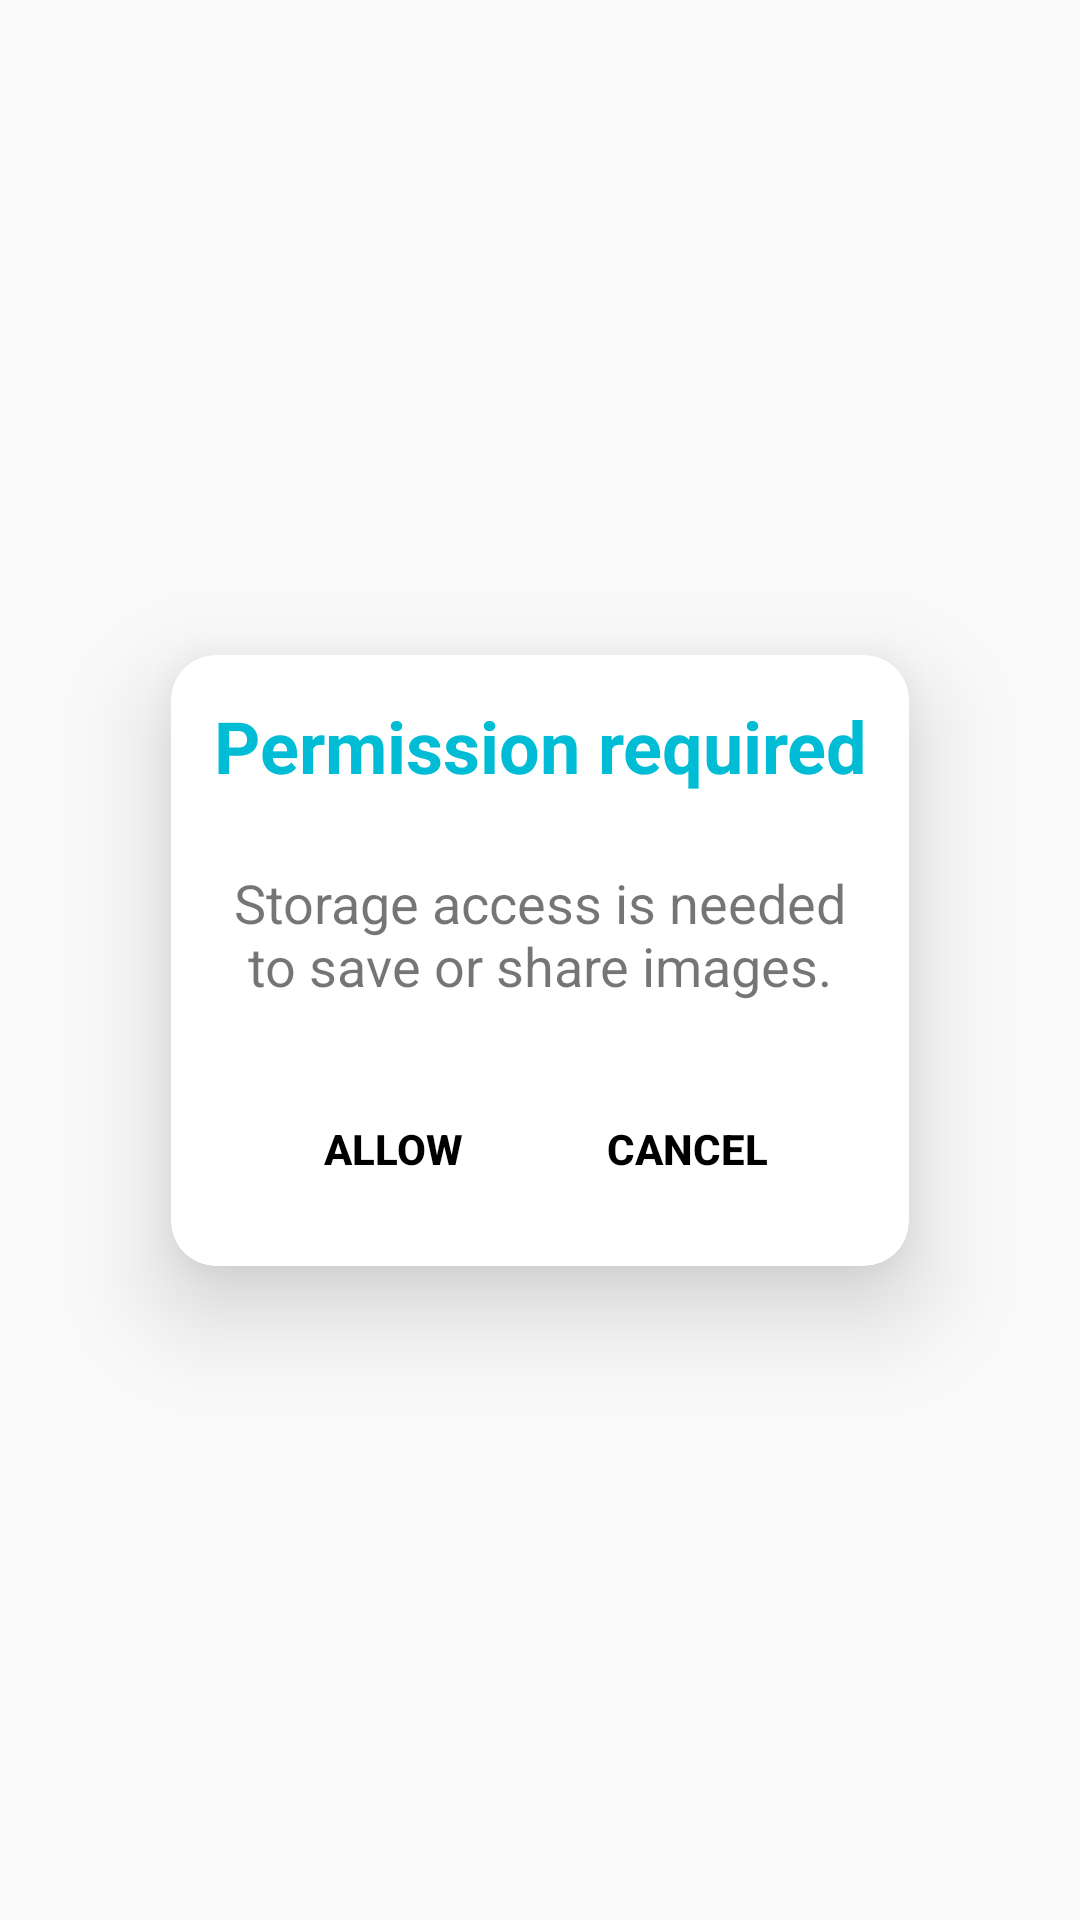

Layout XML and referenced resources for this Android screen:
<!-- AndroidManifest.xml: application theme Theme.BrainyBearApp -->
<!-- res/layout/activity_storage_rationale_dialog.xml -->
<?xml version="1.0" encoding="utf-8"?>
<androidx.constraintlayout.widget.ConstraintLayout
    xmlns:android="http://schemas.android.com/apk/res/android"
    xmlns:app="http://schemas.android.com/apk/res-auto"
    xmlns:tools="http://schemas.android.com/tools"
    android:layout_width="match_parent"
    android:layout_height="match_parent">

    <androidx.cardview.widget.CardView
            android:id="@+id/cardView"
            android:layout_width="wrap_content"
            android:layout_height="wrap_content"
            android:gravity="center"
            android:orientation="vertical"
            app:cardCornerRadius="15dp"
            app:cardElevation="20dp"
            app:cardPreventCornerOverlap="true"
            app:layout_constraintBottom_toBottomOf="parent"
            app:layout_constraintEnd_toEndOf="parent"
            app:layout_constraintStart_toStartOf="parent"
            app:layout_constraintTop_toTopOf="parent">

        <LinearLayout
                android:id="@+id/container"
                android:layout_width="match_parent"
                android:layout_height="wrap_content"
                android:layout_marginStart="14dp"
                android:layout_marginTop="14dp"
                android:layout_marginEnd="14dp"
                android:layout_marginBottom="14dp"
                android:gravity="center_vertical"
                android:orientation="vertical"
                app:layout_constraintBottom_toBottomOf="parent"
                app:layout_constraintEnd_toEndOf="parent"
                app:layout_constraintStart_toStartOf="parent"
                app:layout_constraintTop_toTopOf="parent">

            <TextView
                    android:id="@+id/textPickerHeader"
                    android:layout_width="wrap_content"
                    android:layout_height="wrap_content"
                    android:gravity="center_horizontal"
                    android:paddingBottom="24dp"
                    android:text="@string/rationale_header"
                    android:textColor="#00BCD4"
                    android:textStyle="bold"
                    android:textSize="24sp"
                    tools:layout_editor_absoluteX="32dp"
                    tools:layout_editor_absoluteY="32dp" android:layout_gravity="center_horizontal"/>

            <TextView
                    android:id="@+id/textAnswerMessage"
                    android:layout_width="match_parent"
                    android:layout_height="wrap_content"
                    android:gravity="center_horizontal"
                    android:text="@string/text_description"
                    android:textSize="18sp"
                    android:singleLine="false"
                    tools:layout_editor_absoluteX="32dp"
                    tools:layout_editor_absoluteY="32dp"/>
            <LinearLayout
                    android:id="@+id/columnLayout4"
                    android:layout_width="wrap_content"
                    android:layout_height="wrap_content"
                    android:layout_gravity="center_horizontal"
                    android:layout_marginTop="24dp"
                    android:orientation="horizontal">

                <Button
                        android:id="@+id/buttonCancel"
                        android:layout_width="wrap_content"
                        android:layout_height="40dp"
                        android:layout_margin="5dp"
                        android:background="@drawable/rounded_button"
                        android:text="@string/button_allow"
                        android:textColor="#000000"
                        android:textStyle="bold"/>

                <Button
                        android:id="@+id/buttonAllow"
                        android:layout_width="wrap_content"
                        android:layout_height="40dp"
                        android:layout_margin="5dp"
                        android:background="@drawable/rounded_button"
                        android:text="@string/button_cancel"
                    android:textColor="#000000"
                    android:textStyle="bold"/>

            </LinearLayout>

        </LinearLayout>

    </androidx.cardview.widget.CardView>

</androidx.constraintlayout.widget.ConstraintLayout>
<!-- resources referenced by this layout -->
<resources>
  <string name="button_allow">Allow</string>
  <string name="button_cancel">Cancel</string>
  <string name="rationale_header">Permission required</string>
  <string name="text_description">Storage access is needed to save or share images.</string>
  <style name="Theme.BrainyBearApp" parent="Theme.AppCompat.Light.NoActionBar">
          
          <item name="colorPrimary">@color/purple_500</item>
          <item name="colorPrimaryVariant">@color/purple_700</item>
          <item name="colorOnPrimary">@color/white</item>
          
          <item name="colorSecondary">@color/teal_200</item>
          <item name="colorSecondaryVariant">@color/teal_700</item>
          <item name="colorOnSecondary">#FFFFFF</item>
          
          <item name="android:statusBarColor" tools:targetApi="l">?attr/colorPrimaryVariant</item>
          
      </style>
  <color name="purple_500">#03FFEA</color>
  <color name="purple_700">#FF3700B3</color>
  <color name="white">#FFFFFFFF</color>
  <color name="teal_200">#00FFE6</color>
  <color name="teal_700">#83D400</color>
</resources>
